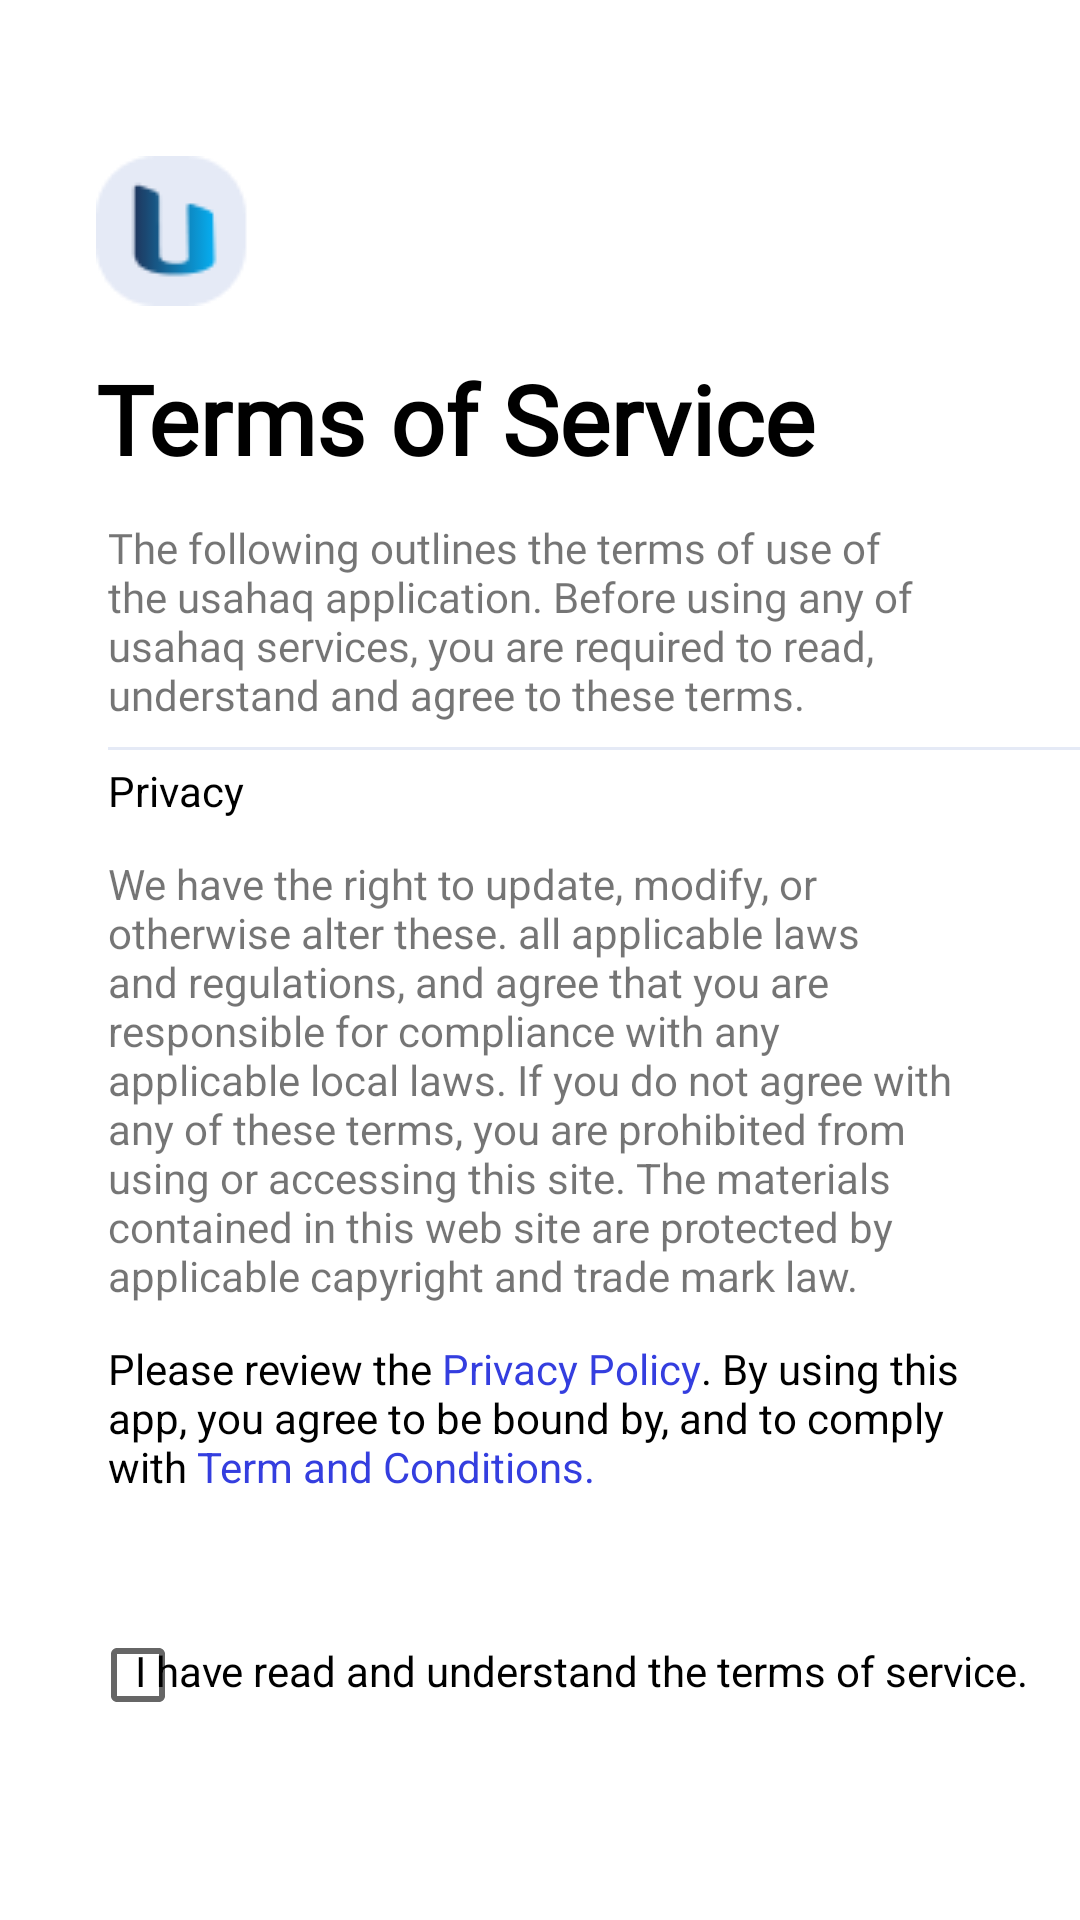

The Android layout XML behind this screen, and the referenced resources:
<!-- AndroidManifest.xml: application theme Theme.Usahaq_Skripsi -->
<!-- res/layout/fragment_register_page3.xml -->
<?xml version="1.0" encoding="utf-8"?>
<androidx.constraintlayout.widget.ConstraintLayout
    xmlns:android="http://schemas.android.com/apk/res/android" android:layout_width="match_parent"
    android:layout_height="match_parent"
    xmlns:app="http://schemas.android.com/apk/res-auto">

    <ImageView
        android:id="@+id/logo"
        android:layout_width="wrap_content"
        android:layout_height="wrap_content"
        app:layout_constraintTop_toTopOf="parent"
        app:layout_constraintStart_toStartOf="parent"
        android:src="@drawable/logo"
        android:contentDescription="@string/logo"
        android:layout_marginStart="32dp"
        android:layout_marginTop="52dp"/>

    <TextView
        android:id="@+id/tv_fill"
        android:layout_width="match_parent"
        android:layout_height="wrap_content"
        android:textColor="@color/black"
        app:layout_constraintTop_toBottomOf="@id/logo"
        android:layout_marginTop="16dp"
        android:layout_marginStart="32dp"
        android:fontFamily="@font/rubik_light"
        android:textSize="32sp"
        android:textStyle="bold"
        android:text="@string/terms_of_service"/>

    <TextView
        android:id="@+id/tv_tos1"
        android:layout_width="match_parent"
        android:layout_height="wrap_content"
        app:layout_constraintStart_toStartOf="parent"
        app:layout_constraintEnd_toEndOf="parent"
        app:layout_constraintTop_toBottomOf="@id/tv_fill"
        android:text="@string/tos_1"
        android:fontFamily="@font/rubik_light"
        android:layout_marginRight="36dp"
        android:layout_marginLeft="36dp"
        android:layout_marginTop="12dp"/>

    <View
        android:id="@+id/line"
        android:layout_width="match_parent"
        android:layout_height="1dp"
        android:background="@color/gray"
        app:layout_constraintTop_toBottomOf="@id/tv_tos1"
        android:layout_marginStart="36dp"
        android:layout_marginTop="8dp"/>

    <TextView
        android:id="@+id/privacy_text"
        android:layout_width="match_parent"
        android:layout_height="wrap_content"
        android:layout_marginStart="36dp"
        android:layout_marginEnd="36dp"
        android:layout_marginTop="4dp"
        android:text="@string/privacy"
        android:textColor="@color/black"
        app:layout_constraintTop_toBottomOf="@id/line"/>

    <TextView
        android:id="@+id/tv_tos2"
        android:layout_width="match_parent"
        android:layout_height="wrap_content"
        android:layout_marginStart="36dp"
        android:layout_marginEnd="36dp"
        android:layout_marginTop="12dp"
        android:text="@string/tos_2"
        app:layout_constraintTop_toBottomOf="@id/privacy_text"/>

    <TextView
        android:id="@+id/tv_tos3"
        android:layout_width="match_parent"
        android:layout_height="wrap_content"
        android:layout_marginStart="36dp"
        android:layout_marginEnd="36dp"
        android:layout_marginTop="12dp"
        android:textSize="14sp"
        android:textColor="@color/black"
        app:layout_constraintTop_toBottomOf="@id/tv_tos2"
        android:text="@string/tos_3"/>

    <CheckBox
        android:id="@+id/cb_tos"
        android:layout_width="wrap_content"
        android:layout_height="wrap_content"
        app:layout_constraintTop_toBottomOf="@id/tv_tos3"
        app:layout_constraintStart_toStartOf="parent"
        android:layout_marginStart="30dp"
        android:layout_marginTop="36dp"/>

    <TextView
        android:layout_width="wrap_content"
        android:layout_height="wrap_content"
        app:layout_constraintStart_toStartOf="parent"
        android:layout_marginStart="64dp"
        app:layout_constraintEnd_toEndOf="parent"
        app:layout_constraintTop_toTopOf="@id/cb_tos"
        android:layout_marginTop="13dp"
        android:textColor="@color/black"
        android:layout_marginEnd="36dp"
        android:text="@string/i_have_read_and_understand_the_terms_of_service"/>

</androidx.constraintlayout.widget.ConstraintLayout>
<!-- resources referenced by this layout -->
<resources>
  <color name="black">#FF000000</color>
  <color name="gray">#E5EAF6</color>
  <!-- drawable logo: png bitmap (drawable, 1462 bytes) -->
  <string name="i_have_read_and_understand_the_terms_of_service">I have read and understand the terms of service.</string>
  <string name="logo">logo</string>
  <string name="privacy">Privacy</string>
  <string name="terms_of_service">Terms of Service</string>
  <string name="tos_1">The following outlines the terms of use of the usahaq application. Before using any of usahaq services, you are required to read, understand and agree to these terms.</string>
  <string name="tos_2">We have the right to update, modify, or otherwise alter these. all applicable laws and regulations, and agree that you are responsible for compliance with any applicable local laws. If you do not agree with any of these terms, you are prohibited from using or accessing this site. The materials contained in this web site are protected by applicable capyright and trade mark law.</string>
  <string name="tos_3">Please review the <font color="#343EDF">Privacy Policy</font>. By using this app, you agree to be bound by, and to comply with <font color="#343EDF">Term and Conditions.</font></string>
  <style name="Theme.Usahaq_Skripsi" parent="Theme.MaterialComponents.DayNight.NoActionBar">
          
          <item name="colorPrimary">@color/purple_500</item>
          <item name="colorPrimaryVariant">@color/purple_700</item>
          <item name="colorOnPrimary">@color/white</item>
          
          <item name="colorSecondary">@color/teal_200</item>
          <item name="colorSecondaryVariant">@color/teal_700</item>
          <item name="colorOnSecondary">@color/black</item>
          
          <item name="android:statusBarColor" tools:targetApi="l">?attr/colorPrimaryVariant</item>
          
      </style>
  <color name="purple_500">#FF6200EE</color>
  <color name="purple_700">#FF3700B3</color>
  <color name="white">#FFFFFFFF</color>
  <color name="teal_200">#FF03DAC5</color>
  <color name="teal_700">#FF018786</color>
</resources>
